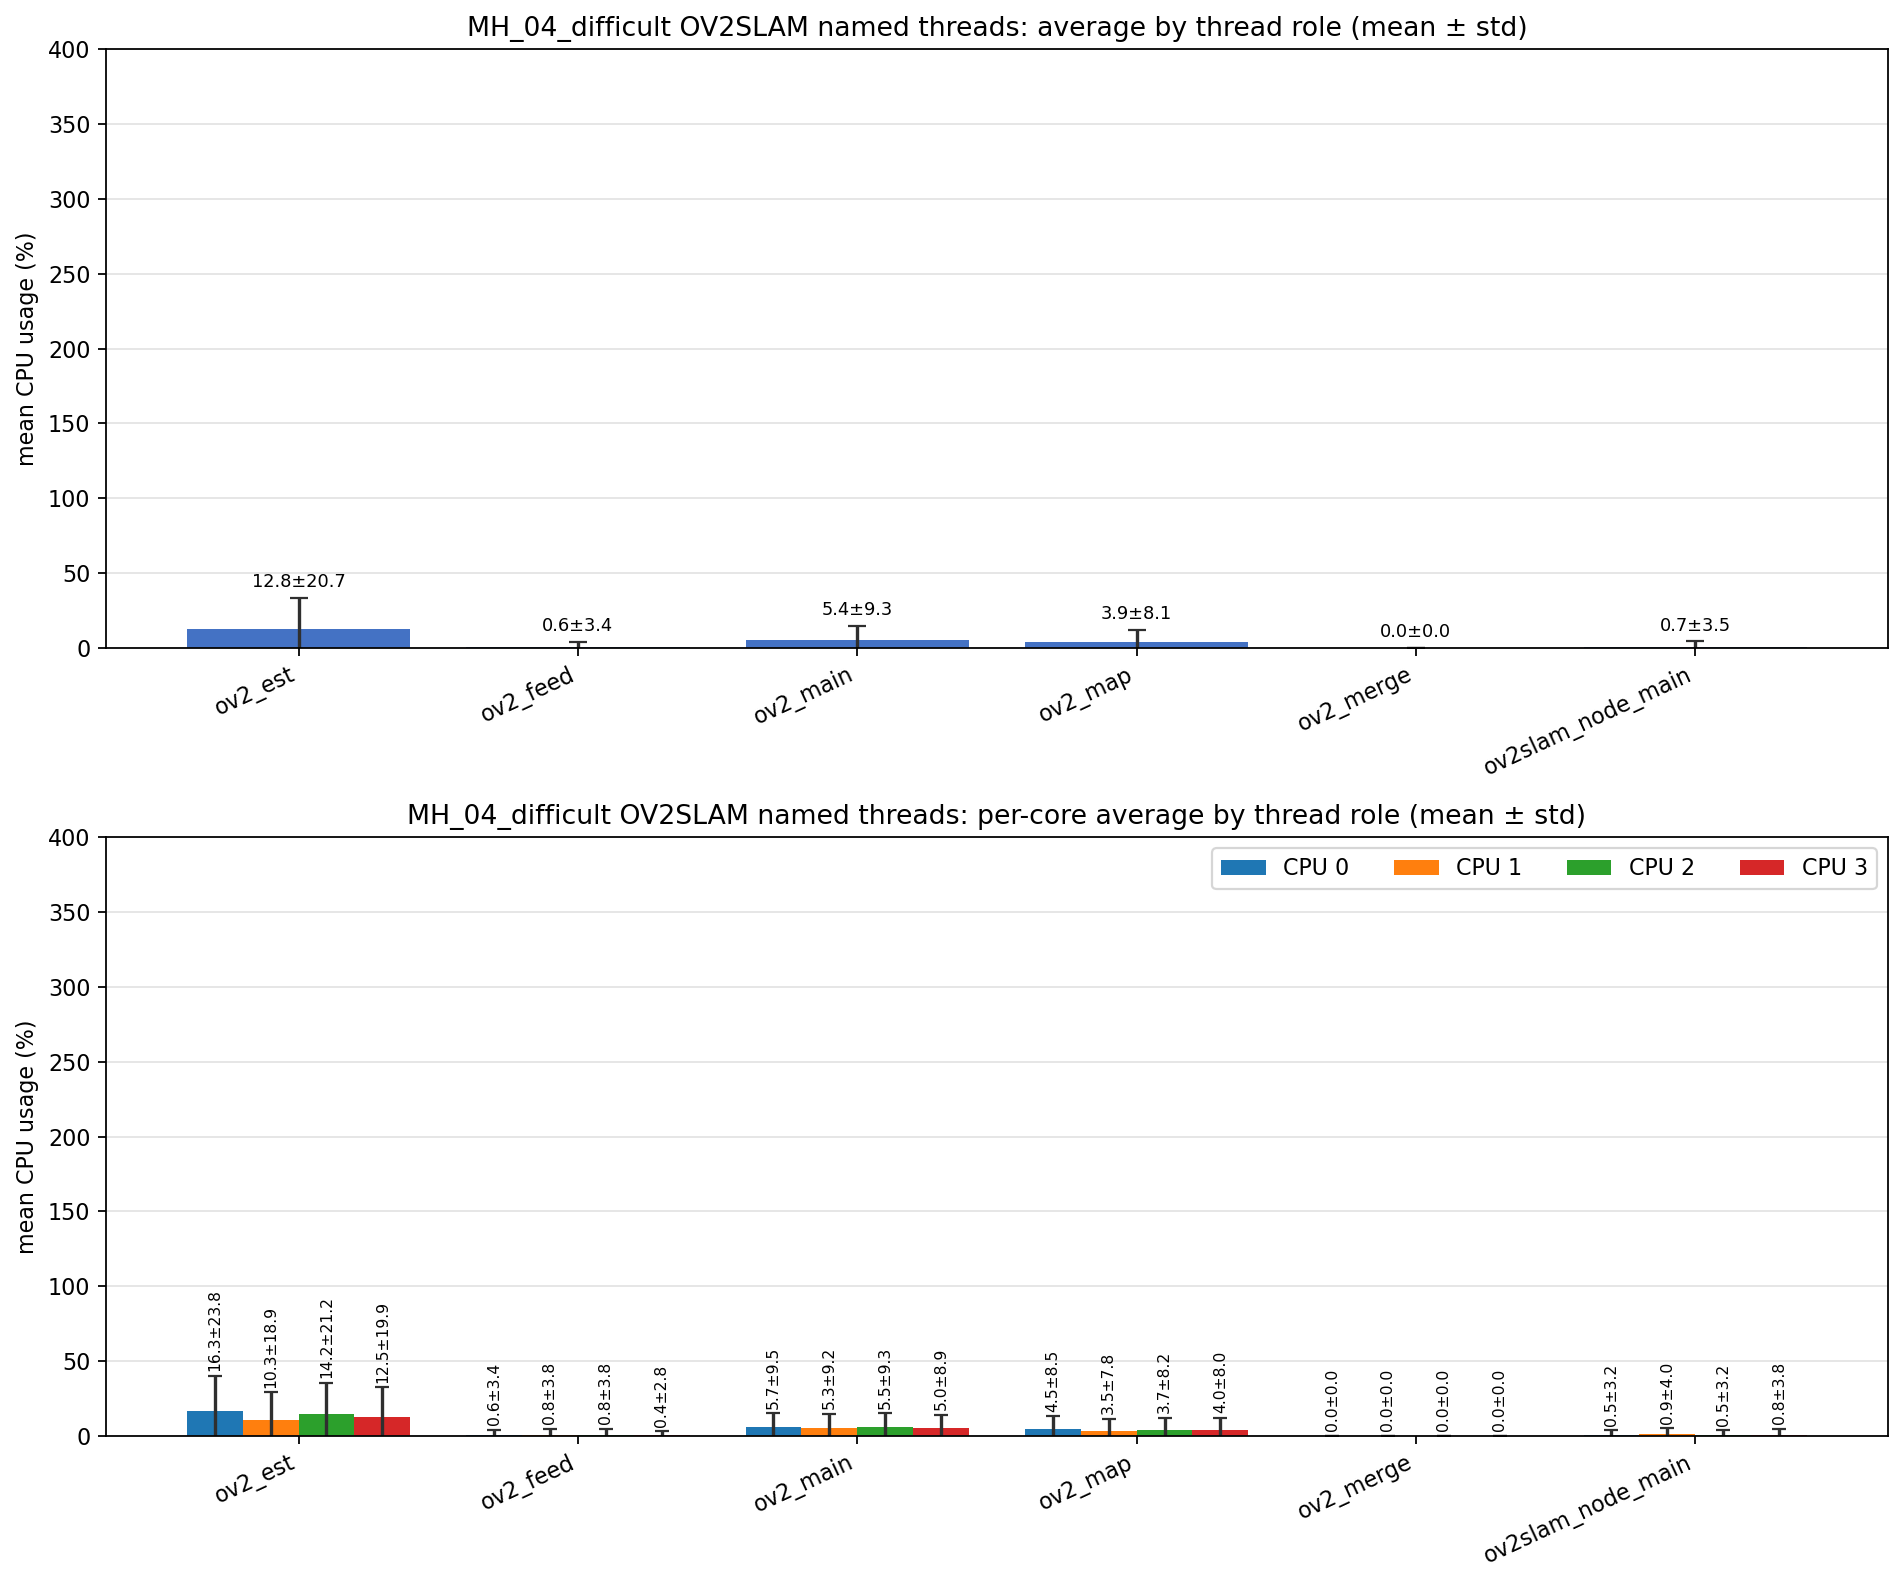

The table this chart was drawn from, first rows:
role, unique_tid_count, sample_count, mean_cpu_all, std_cpu_all, mean_cpu_core_0, mean_cpu_core_1, mean_cpu_core_2, mean_cpu_core_3, std_cpu_core_0, std_cpu_core_1, std_cpu_core_2, std_cpu_core_3
ov2_est, 1, 2351, 12.78, 20.69, 16.27, 10.27, 14.19, 12.54, 23.8, 18.9, 21.23, 19.86
ov2_feed, 1, 2351, 0.630, 3.405, 0.612, 0.798, 0.778, 0.414, 3.357, 3.821, 3.767, 2.765
ov2_main, 4, 8369, 5.367, 9.250, 5.653, 5.316, 5.523, 5.015, 9.483, 9.250, 9.331, 8.948
ov2_map, 1, 2351, 3.940, 8.139, 4.500, 3.467, 3.713, 3.957, 8.547, 7.806, 8.219, 7.965
ov2_merge, 1, 1, 0.000, 0.000, 0.000, 0.000, 0.000, 0.000, 0.000, 0.000, 0.000, 0.000
ov2slam_node_main, 1, 2371, 0.655, 3.510, 0.490, 0.879, 0.547, 0.806, 3.155, 3.978, 3.190, 3.814
